Run: headless pygame with SDL's dummy video driver; simulated clock (each Clock.tick advances the game by its frame time, no real sleeping); random seed 0; keys injected as events and as key.get_pressed() state; no mouse input.
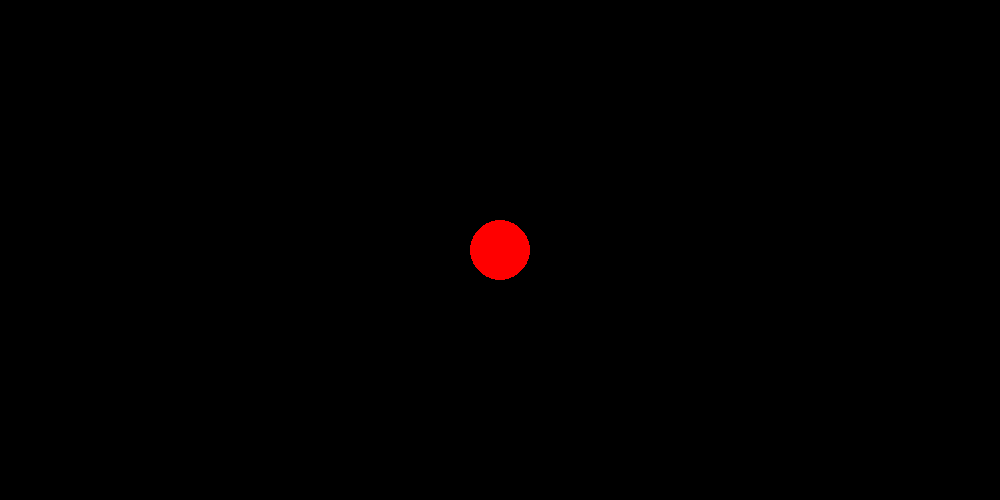
Frame 1 of 4 · flips 1–60 · no input
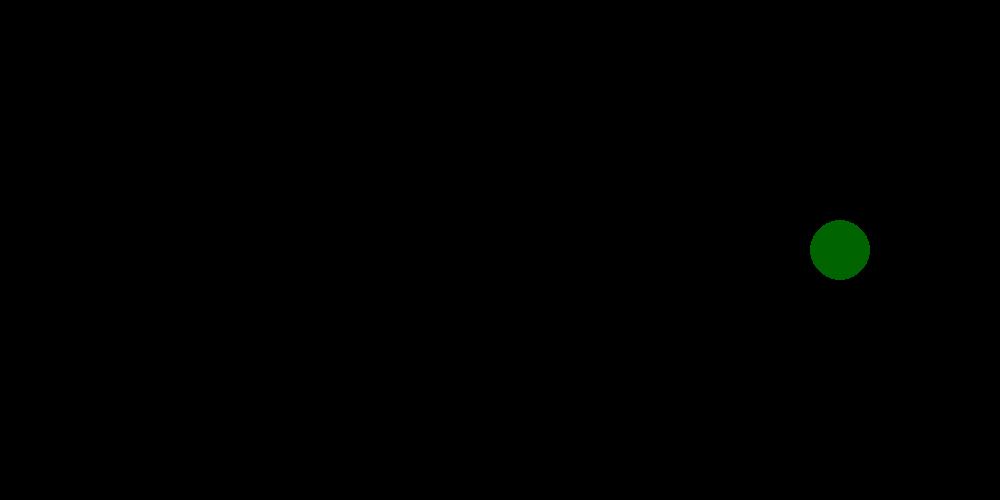
Frame 2 of 4 · flips 61–180 · tapped SPACE, RETURN · held RIGHT (→), D
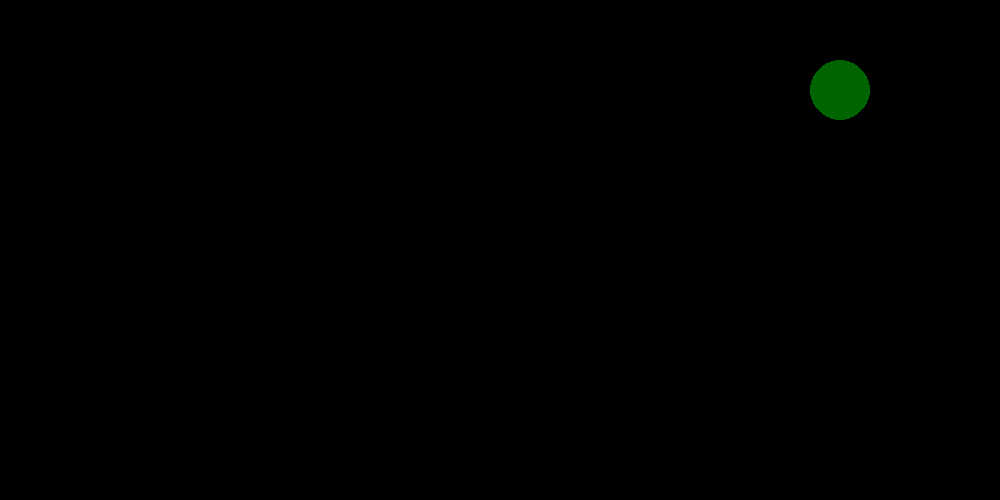
Frame 3 of 4 · flips 181–300 · held DOWN (↓), S
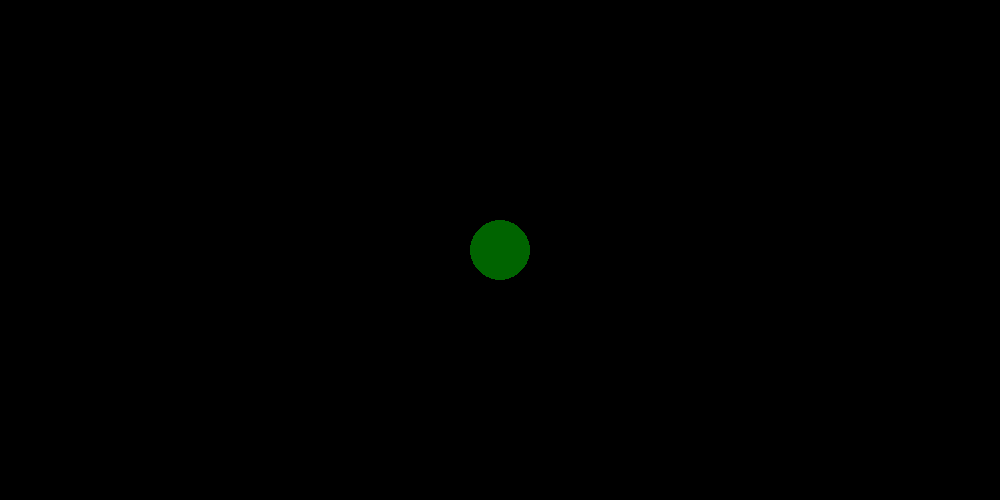
Frame 4 of 4 · flips 301–420 · held LEFT (←), A, UP (↑), W

The pygame program that drew these frames:

""" Game rewritten to have values set at variables rather than put in various places
The is a better way to write the code, it make it more maintainable.
We can change the size of the screen and all values get updated
We can change the size of the ball (circle) and all values get updated
"""
""" In this game the ball bounces off the wall and the direction of the arrow keys reverse
"""

import pygame

pygame.init()
screen_width = 1000
screen_height = 500
circle_radius = 30
UP_DOWN_reversed = False
LEFT_RIGHT_reversed = False
screen = pygame.display.set_mode((screen_width, screen_height))  # draw blank window 1000 wide by 500 high
done = False
red_circle = True
x = int(screen_width/2)                                        #starting location of circle
y = int(screen_height/2)

clock = pygame.time.Clock()

while (not done):
        # this program does not exit gracefully from Python shell but does work
        # correctly from command line/terminal
        for event in pygame.event.get():
                if event.type == pygame.KEYDOWN and event.key == pygame.K_q:
                        pygame.display.quit()
                        pygame.quit()
                        exit()
                if event.type == pygame.QUIT:
                        pygame.display.quit()
                        pygame.quit()
                        exit()
                if event.type == pygame.KEYDOWN and event.key == pygame.K_SPACE:
                        red_circle = not red_circle
        
        pressed = pygame.key.get_pressed()              # check for key press
        if pressed[pygame.K_UP]    and UP_DOWN_reversed    == False:      y -= 5          # move 5 pixels down
        if pressed[pygame.K_DOWN]  and UP_DOWN_reversed    == False:      y += 5          # move 5 pixels up
        if pressed[pygame.K_LEFT]  and LEFT_RIGHT_reversed == False:      x -= 5          # move 5 pixels left
        if pressed[pygame.K_RIGHT] and LEFT_RIGHT_reversed == False:      x += 5          # move 5 pixels right
        if pressed[pygame.K_UP]    and UP_DOWN_reversed    == True:       y += 5          # move 5 pixels up
        if pressed[pygame.K_DOWN]  and UP_DOWN_reversed    == True:       y -= 5          # move 5 pixels down
        if pressed[pygame.K_LEFT]  and LEFT_RIGHT_reversed == True:       x += 5          # move 5 pixels right
        if pressed[pygame.K_RIGHT] and LEFT_RIGHT_reversed == True:       x -= 5          # move 5 pixels left        
        #
        if x>=screen_width-circle_radius:                                # check to see if near boundry and need to reverse direction
                #xp = x-screen_width
                LEFT_RIGHT_reversed = not LEFT_RIGHT_reversed
        elif x<=circle_radius:
                #xp = x+screen_width
                LEFT_RIGHT_reversed = not LEFT_RIGHT_reversed
        #else:
                #xp = x               
        if y>=screen_height-circle_radius:
                #yp = y-screen_height
                UP_DOWN_reversed = not UP_DOWN_reversed 
        elif y<=circle_radius:
                #yp = y+screen_height
                UP_DOWN_reversed = not UP_DOWN_reversed
        #else:
                #yp = y
                
        screen.fill((0, 0, 0))                          # blank the screen
        position = (x,y)
        if red_circle: color = (255, 0, 0)              # use red color
        else: color = (0, 100, 0)                       # use other color        
        pygame.draw.circle(screen, color, position, circle_radius, 0)      # draw a circle   
        pygame.display.update()                         # update the display
        clock.tick(60)                                  # delay 60 milliseconds
